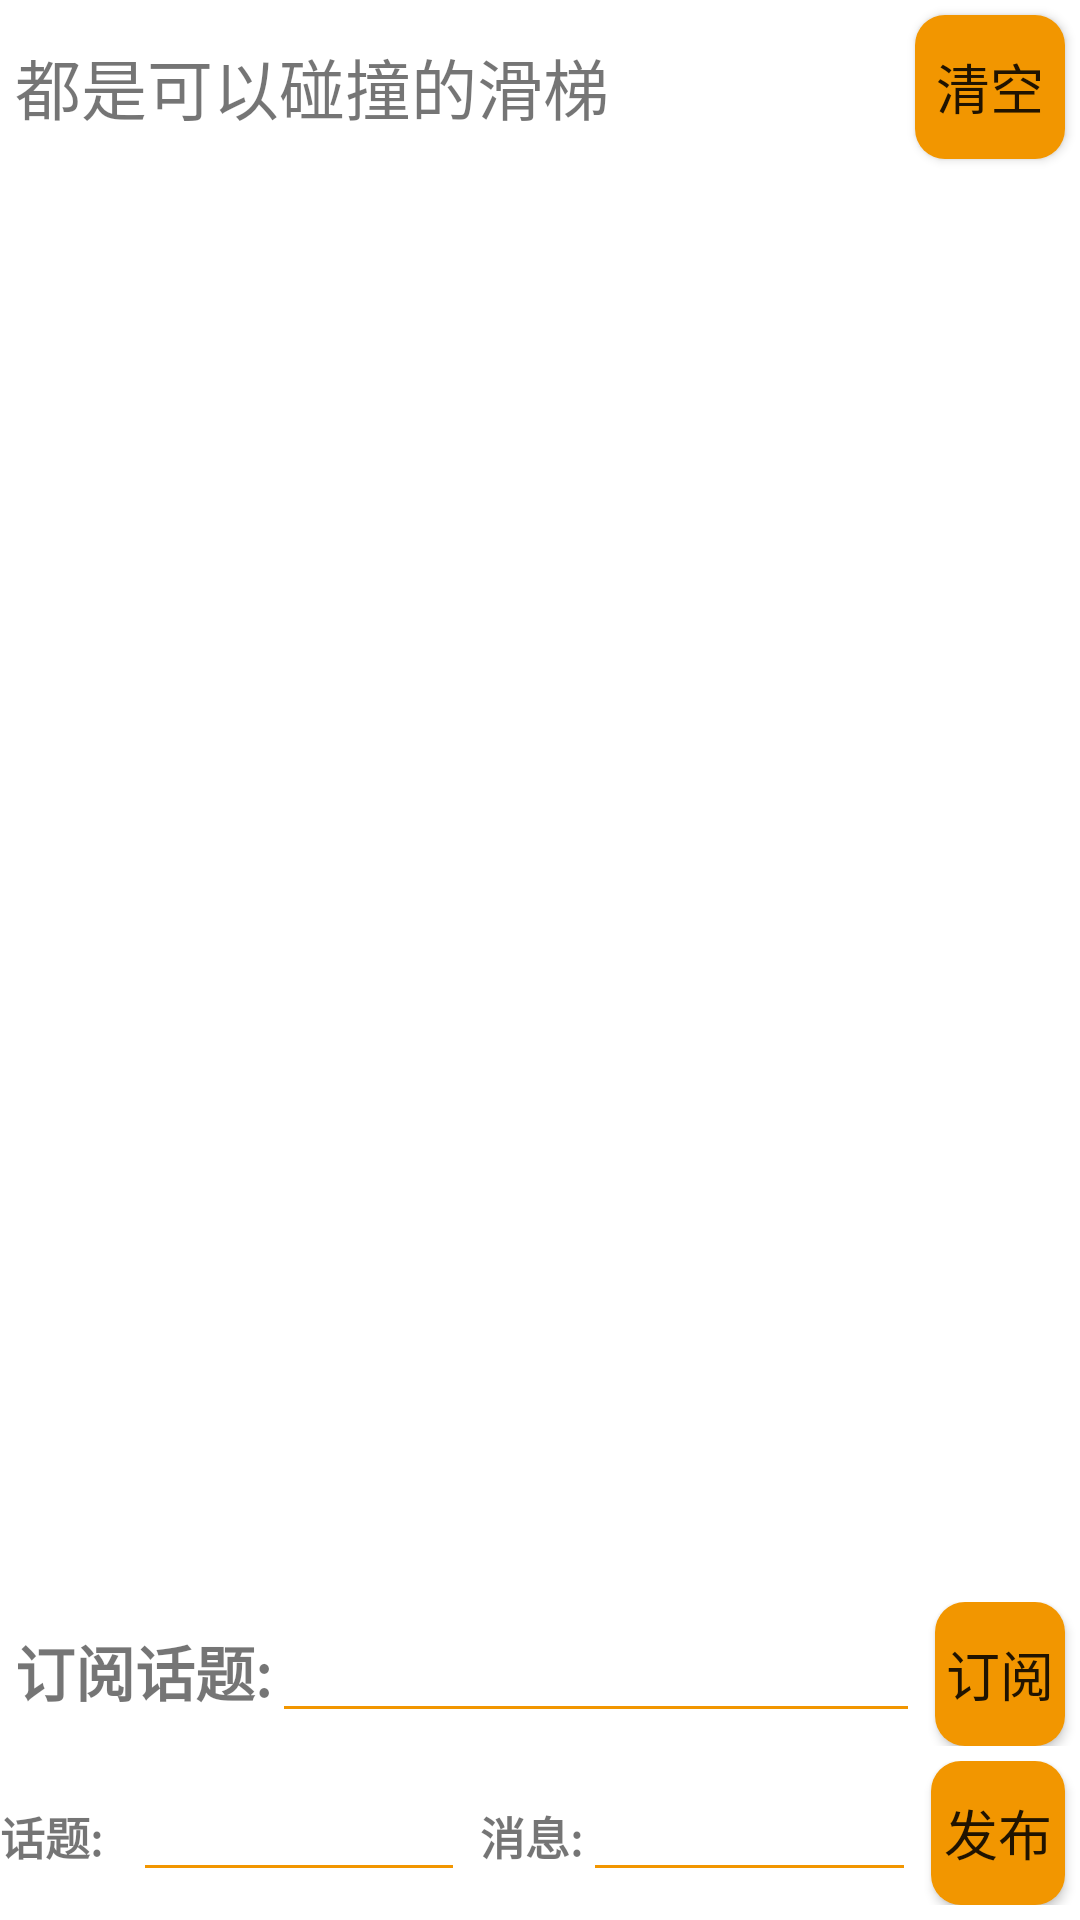

This screen was rendered from an Android layout file. Write that file and the resources it references.
<!-- AndroidManifest.xml: application theme Theme.Alarm -->
<!-- res/layout/fragment_mqtt_message.xml -->
<?xml version="1.0" encoding="utf-8"?>
<LinearLayout xmlns:android="http://schemas.android.com/apk/res/android"
    android:layout_width="match_parent"
    android:layout_height="match_parent"
    android:background="@color/cardview_light_background"
    android:orientation="vertical">

    <LinearLayout
        android:layout_width="match_parent"
        android:layout_height="wrap_content"
        android:orientation="horizontal">

        <TextView
            android:id="@+id/messageTitle"
            android:layout_width="0dp"
            android:layout_height="wrap_content"
            android:layout_gravity="center_vertical"
            android:layout_weight="6"
            android:layout_marginStart="5dp"
            android:text="@string/chat_page_mqtt"
            android:textSize="22sp" />

        <Button
            android:id="@+id/buttonClearAll"
            android:layout_width="0dp"
            android:layout_height="wrap_content"
            android:layout_marginTop="5dp"
            android:layout_marginEnd="5dp"
            android:layout_marginBottom="5dp"
            android:layout_weight="1"
            android:background="@drawable/button_internet"
            android:text="@string/clear_all"
            android:textSize="18sp" />

    </LinearLayout>

    <androidx.recyclerview.widget.RecyclerView
        android:id="@+id/recyclerViewMessageMqtt"
        android:layout_width="match_parent"
        android:layout_height="0dp"
        android:layout_weight="1"
        android:scrollbarSize="5dp"
        android:scrollbars="vertical" />

    <LinearLayout
        android:layout_width="match_parent"
        android:layout_height="wrap_content"
        android:layout_gravity="bottom"
        android:layout_marginBottom="5dp"
        android:orientation="horizontal">

        <TextView
            android:id="@+id/textViewTopic"
            android:layout_width="wrap_content"
            android:layout_height="wrap_content"
            android:layout_marginStart="5dp"
            android:textStyle="bold"
            android:text="@string/sub_topic"
            android:textSize="20sp" />

        <EditText
            android:id="@+id/editSubTopic"
            android:layout_width="0dp"
            android:layout_height="wrap_content"
            android:textCursorDrawable="@drawable/cursor_color_mqtt"
            android:theme="@style/MQTTEditTextStyle"
            android:layout_weight="5" />

        <Button
            android:id="@+id/buttonSub"
            android:layout_width="0dp"
            android:layout_height="wrap_content"
            android:layout_marginStart="5dp"
            android:background="@drawable/button_internet"
            android:layout_marginEnd="5dp"
            android:layout_weight="1"
            android:text="@string/sub"
            android:textSize="18sp" />
    </LinearLayout>

    <LinearLayout
        android:layout_width="match_parent"
        android:layout_height="wrap_content"
        android:layout_gravity="bottom"
        android:orientation="horizontal"
        android:layout_marginBottom="5dp">
        <TextView
            android:id="@+id/textViewPubTopic"
            android:layout_width="0dp"
            android:layout_height="wrap_content"
            android:text="@string/topic"
            android:textSize="15sp"
            android:textStyle="bold"
            android:layout_weight="2"/>

        <EditText
            android:id="@+id/editPubTopic"
            android:layout_width="0dp"
            android:layout_height="wrap_content"
            android:textCursorDrawable="@drawable/cursor_color_mqtt"
            android:theme="@style/MQTTEditTextStyle"
            android:layout_weight="5"/>

        <TextView
            android:id="@+id/textViewMsg"
            android:layout_width="wrap_content"
            android:layout_height="wrap_content"
            android:layout_marginStart="5dp"
            android:textStyle="bold"
            android:text="@string/message"
            android:textSize="15sp" />

        <EditText
            android:id="@+id/editMsg"
            android:layout_width="0dp"
            android:layout_height="wrap_content"
            android:textCursorDrawable="@drawable/cursor_color_mqtt"
            android:theme="@style/MQTTEditTextStyle"
            android:layout_weight="5"/>

        <Button
            android:id="@+id/buttonPub"
            android:layout_width="0dp"
            android:layout_height="wrap_content"
            android:layout_weight="2"
            android:layout_marginStart="5dp"
            android:background="@drawable/button_internet"
            android:layout_marginEnd="5dp"
            android:text="@string/publish"
            android:textSize="18sp" />
    </LinearLayout>

</LinearLayout>
<!-- resources referenced by this layout -->
<resources>
  <!-- drawable button_internet (drawable) -->
  <?xml version="1.0" encoding="utf-8"?>
  <selector xmlns:android="http://schemas.android.com/apk/res/android">
      
      <item android:state_pressed="true">
          <shape>
              
              <solid android:color="#C8933B" />
              
              <corners android:radius="10dp" />
          </shape>
      </item>
      
      <item>
          <shape>
              <solid android:color="#f29600" />
              <corners android:radius="10dp" />
          </shape>
      </item>
  </selector>
  <!-- drawable cursor_color_mqtt (drawable) -->
  <?xml version="1.0" encoding="utf-8"?>
  <shape xmlns:android="http://schemas.android.com/apk/res/android"
      android:shape="rectangle">
      <size android:width="2dp" />
      <solid android:color="@color/orange" />
  </shape>
  <string name="chat_page_mqtt">都是可以碰撞的滑梯</string>
  <string name="clear_all">清空</string>
  <string name="message">消息:</string>
  <string name="publish">发布</string>
  <string name="sub">订阅</string>
  <string name="sub_topic">订阅话题:</string>
  <string name="topic">话题:</string>
  <style name="MQTTEditTextStyle">
          <item name="android:textColorHint">#B57F2F</item>
          <item name="colorControlNormal">@color/orange</item>
          <item name="colorControlActivated">@color/black</item>
      </style>
  <style name="Theme.Alarm" parent="Theme.AppCompat.Light.NoActionBar">
  
      </style>
  <color name="orange">#f29600</color>
  <color name="black">#FF000000</color>
</resources>
